Run: headless pygame with SDL's dummy video driver; simulated clock (each Clock.tick advances the game by its frame time, no real sleeping); random seed 0; keys injected as events and as key.get_pressed() state; mouse plan: one left click at the window centre at the start of phase 2, then a move to the lower-right quarter at the start of phase 3.
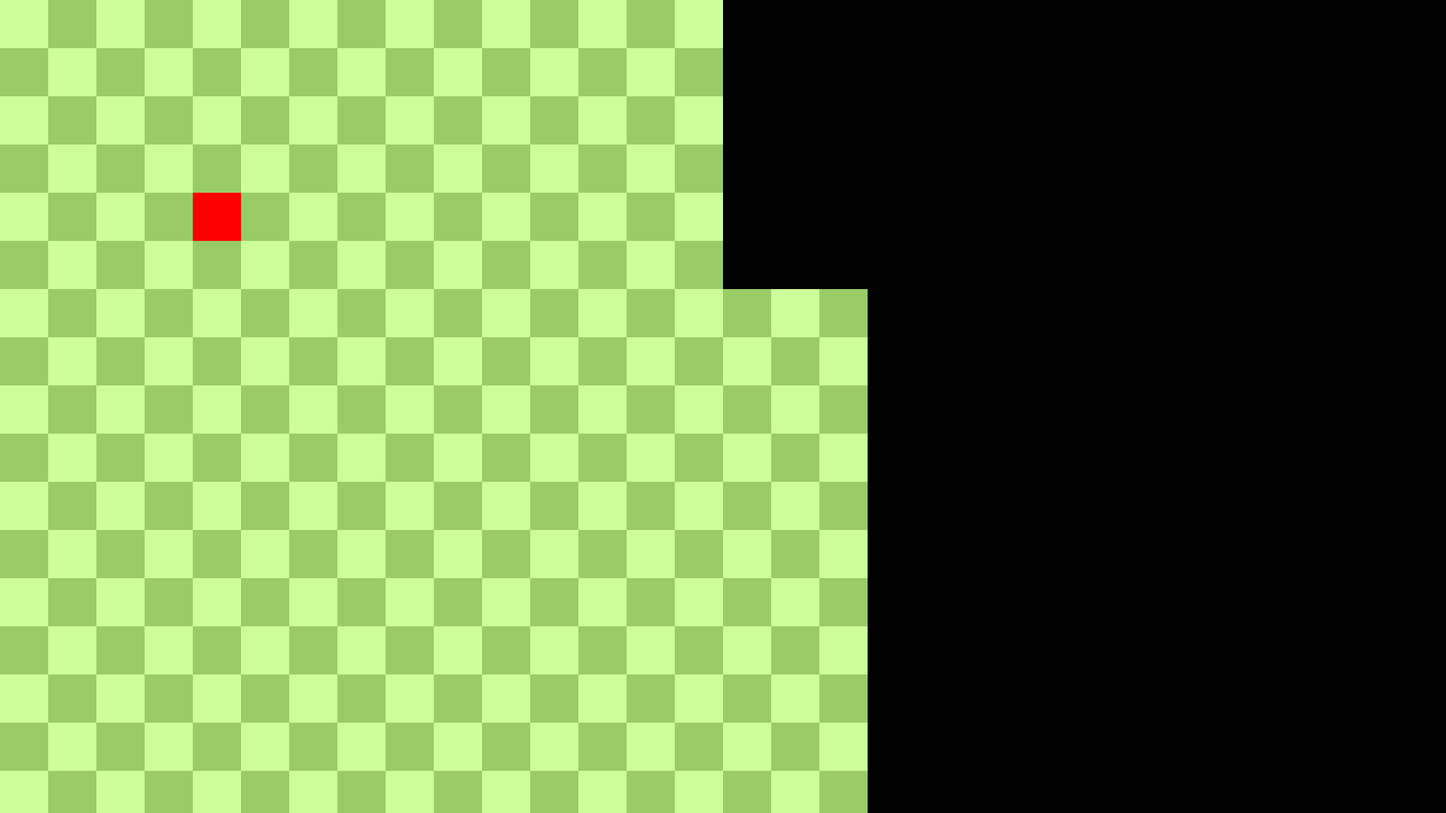
Frame 1 of 4 · flips 1–60 · no input
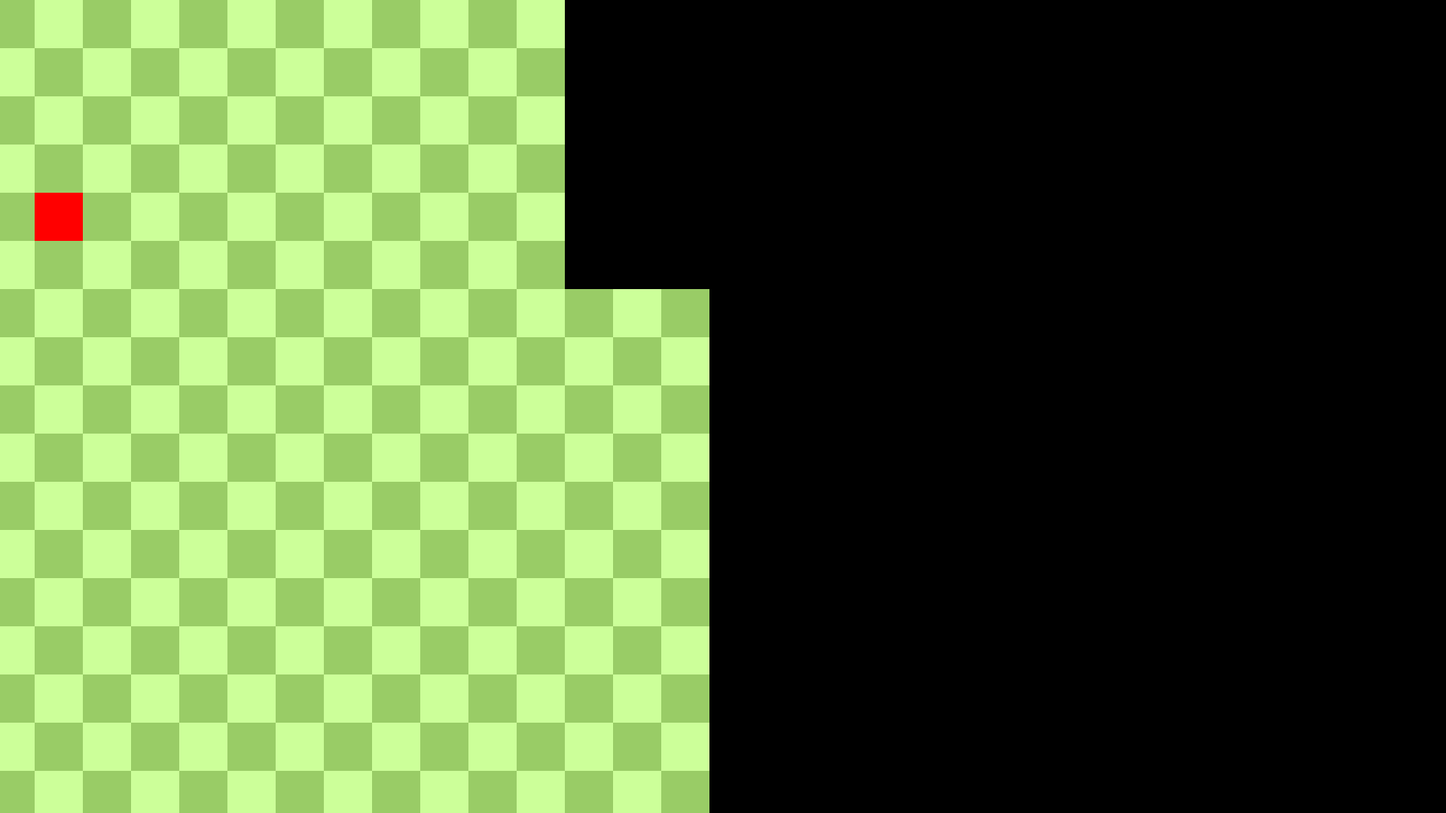
Frame 2 of 4 · flips 61–180 · clicked the window centre · tapped SPACE, RETURN · held RIGHT (→), D
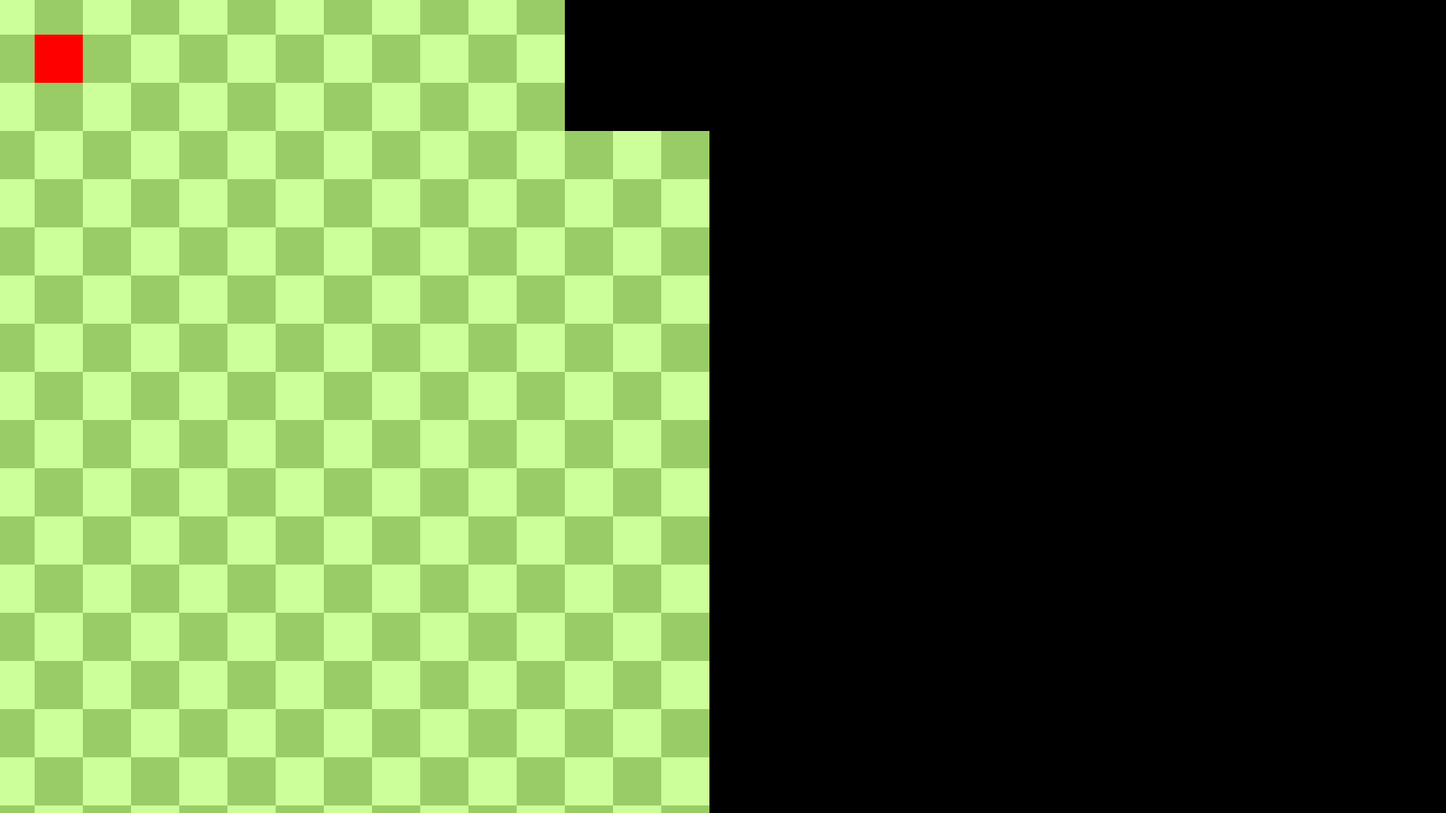
Frame 3 of 4 · flips 181–300 · moved the mouse to the lower-right quarter · held DOWN (↓), S
Frame 4 of 4 · flips 301–420 · held LEFT (←), A, UP (↑), W · screen same as frame 1, image omitted

The pygame program that drew these frames:

import pygame
import sys

# Initialise Pygame
pygame.init()

# Constants
CELL_SIZE = 64
SCREEN_WIDTH = 1920
SCREEN_HEIGHT = 1080
LIGHT_GREEN = (204, 255, 153)
DARK_GREEN = (153, 204, 102)
CAMERA_SPEED = 1.75

# Grid dimensions
TOP_BOTTOM_COLS = 15
TOP_BOTTOM_ROWS = 6
MIDDLE_COLS = 21
MIDDLE_ROWS = 16

# Middle grid offset for centring
MIDDLE_OFFSET_X = (TOP_BOTTOM_COLS - MIDDLE_COLS) // 2 * CELL_SIZE

# Set up display
screen = pygame.display.set_mode((SCREEN_WIDTH, SCREEN_HEIGHT))
pygame.display.set_caption("Alternating Green Grid with Centre Alignment")

class Cell:
    def __init__(self, x, y, colour):
        self.x = x
        self.y = y
        self.colour = colour
        self.rect = pygame.Rect(x, y, CELL_SIZE, CELL_SIZE)

    def draw(self, surface, offsetX, offsetY):
        adjustedRect = self.rect.move(offsetX, offsetY)
        pygame.draw.rect(surface, self.colour, adjustedRect)

class Unit:
    def __init__(self, x, y):
        self.rect = pygame.Rect(x, y, CELL_SIZE, CELL_SIZE)
        self.color = (255, 0, 0)  # Red colour for the unit
        self.isSelected = False
        self.highlightedMoves = []

    def draw(self, surface, offsetX, offsetY):
        adjustedRect = self.rect.move(offsetX, offsetY)
        pygame.draw.rect(surface, self.color, adjustedRect)
        
        # Draw possible moves if selected
        for move in self.highlightedMoves:
            move_rect = pygame.Rect(move[0], move[1], CELL_SIZE, CELL_SIZE).move(offsetX, offsetY)
            pygame.draw.rect(surface, (255, 255, 0, 100), move_rect, 0)  # Semi-transparent yellow

    def highlight_moves(self):
        # Example movement options (one cell in each direction)
        x, y = self.rect.topleft
        self.highlightedMoves = [
            (x + CELL_SIZE, y), (x - CELL_SIZE, y),
            (x, y + CELL_SIZE), (x, y - CELL_SIZE)
        ]

    def move_to(self, pos):
        self.rect.topleft = pos
        self.isSelected = False
        self.highlightedMoves.clear()

class Grid:
    def __init__(self):
        self.offsetX = 0
        self.offsetY = 0
        self.topGrid = self.createGrid(TOP_BOTTOM_ROWS, TOP_BOTTOM_COLS, 0, 0, invertColours=False)
        self.middleGrid = self.createGrid(MIDDLE_ROWS, MIDDLE_COLS, MIDDLE_OFFSET_X, TOP_BOTTOM_ROWS * CELL_SIZE, invertColours=True)
        self.bottomGrid = self.createGrid(TOP_BOTTOM_ROWS, TOP_BOTTOM_COLS, 0, (TOP_BOTTOM_ROWS + MIDDLE_ROWS) * CELL_SIZE, invertColours=False)
        self.unit = Unit(4 * CELL_SIZE, 4 * CELL_SIZE)  # Place unit in initial position

    def createGrid(self, rows, cols, offsetX, offsetY, invertColours):
        cells = []
        for row in range(rows):
            row_cells = []
            for col in range(cols):
                x = col * CELL_SIZE + offsetX
                y = row * CELL_SIZE + offsetY
                if invertColours:
                    colour = DARK_GREEN if (row + col) % 2 == 0 else LIGHT_GREEN
                else:
                    colour = LIGHT_GREEN if (row + col) % 2 == 0 else DARK_GREEN
                row_cells.append(Cell(x, y, colour))
            cells.append(row_cells)
        return cells

    def draw(self, surface):
        for row in self.topGrid:
            for cell in row:
                cell.draw(surface, self.offsetX, self.offsetY)
        for row in self.middleGrid:
            for cell in row:
                cell.draw(surface, self.offsetX, self.offsetY)
        for row in self.bottomGrid:
            for cell in row:
                cell.draw(surface, self.offsetX, self.offsetY)
        self.unit.draw(surface, self.offsetX, self.offsetY)

    def moveCamera(self, dx, dy):
        self.offsetX += dx
        self.offsetY += dy

    def on_click(self, mouse_pos):
        # Translate mouse click position to grid space
        grid_pos = (mouse_pos[0] - self.offsetX, mouse_pos[1] - self.offsetY)
        if self.unit.rect.collidepoint(grid_pos):
            self.unit.isSelected = not self.unit.isSelected
            if self.unit.isSelected:
                self.unit.highlight_moves()
            else:
                self.unit.highlightedMoves.clear()
        elif self.unit.isSelected:
            # Move unit to a valid highlighted move if clicked
            for move in self.unit.highlightedMoves:
                move_rect = pygame.Rect(move[0], move[1], CELL_SIZE, CELL_SIZE)
                if move_rect.collidepoint(grid_pos):
                    self.unit.move_to(move)
                    break

def main():
    grid = Grid()
    running = True
    while running:
        for event in pygame.event.get():
            if event.type == pygame.QUIT:
                running = False
            elif event.type == pygame.KEYDOWN and event.key == pygame.K_ESCAPE:
                running = False
            elif event.type == pygame.MOUSEBUTTONDOWN and event.button == 1:
                grid.on_click(event.pos)

        # Camera movement
        keys = pygame.key.get_pressed()
        if keys[pygame.K_w]:  # Move up
            grid.moveCamera(0, CAMERA_SPEED)
        if keys[pygame.K_s]:  # Move down
            grid.moveCamera(0, -CAMERA_SPEED)
        if keys[pygame.K_a]:  # Move left
            grid.moveCamera(CAMERA_SPEED, 0)
        if keys[pygame.K_d]:  # Move right
            grid.moveCamera(-CAMERA_SPEED, 0)

        screen.fill((0, 0, 0))
        grid.draw(screen)
        pygame.display.flip()

    pygame.quit()
    sys.exit()

# Run the game
if __name__ == "__main__":
    main()

# TODO:
# - Add Sprites
# - Add 2 teams
# - Add Attacking
